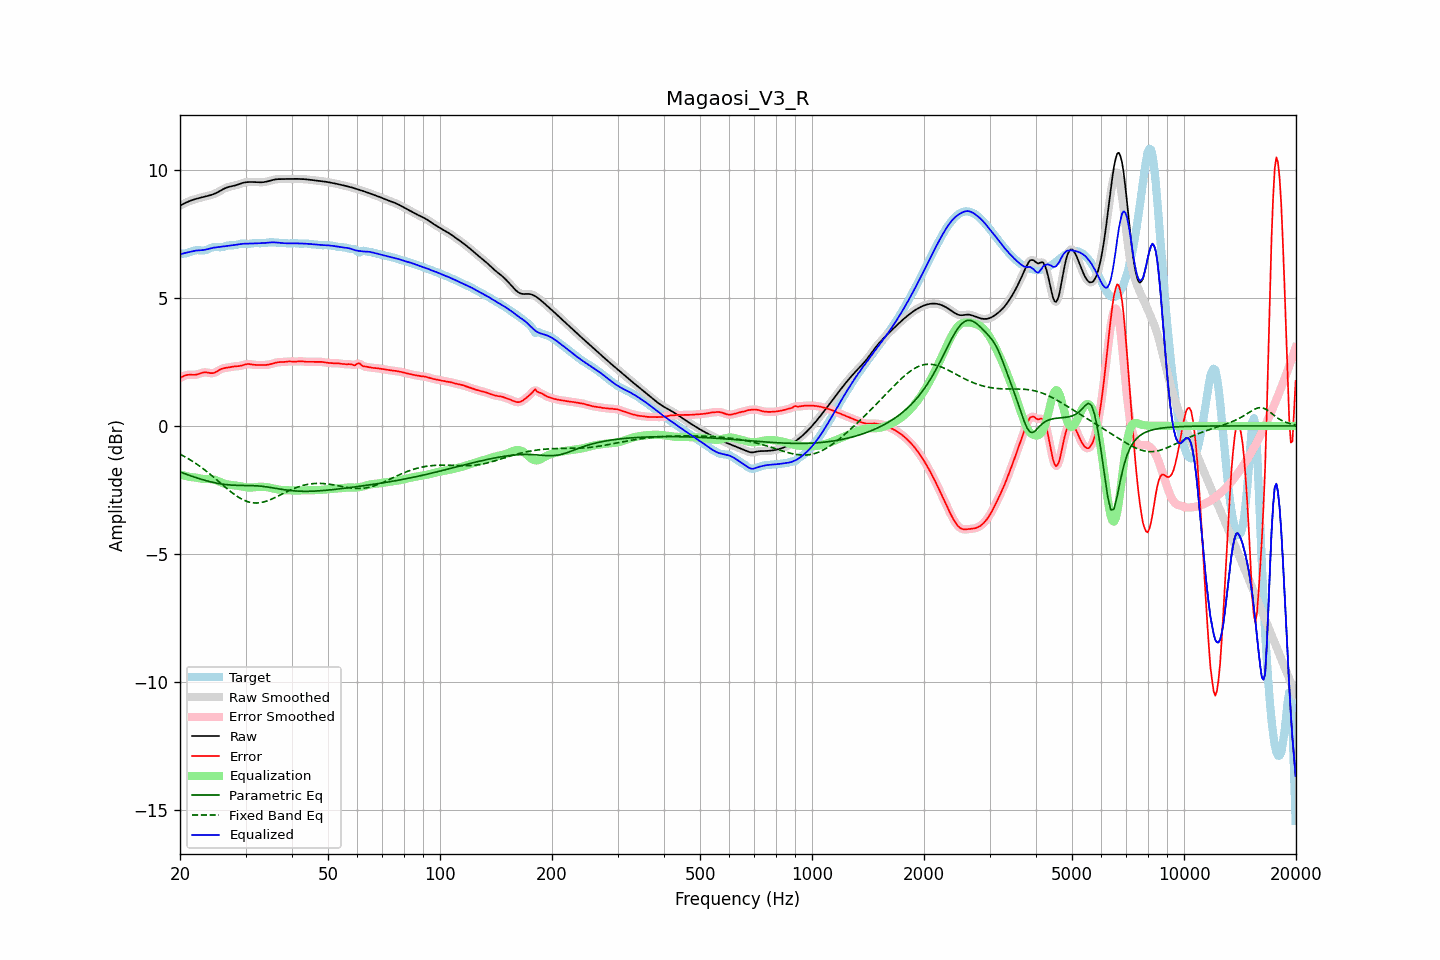

The data file committed next to this chart (first rows):
frequency, raw, error, smoothed, error_smoothed, equalization, parametric_eq, fixed_band_eq, equalized_raw, equalized_smoothed, target
20.00, 8.60, 1.87, 8.60, 1.87, -1.90, -1.80, -1.10, 6.70, 6.70, 6.73
20.20, 8.63, 1.91, 8.63, 1.91, -1.91, -1.82, -1.13, 6.72, 6.72, 6.73
20.40, 8.67, 1.94, 8.67, 1.94, -1.93, -1.84, -1.17, 6.74, 6.74, 6.73
20.61, 8.70, 1.97, 8.70, 1.97, -1.95, -1.87, -1.20, 6.75, 6.75, 6.73
20.81, 8.73, 1.99, 8.73, 1.99, -1.96, -1.89, -1.24, 6.77, 6.77, 6.74
21.02, 8.75, 2.00, 8.76, 2.00, -1.97, -1.91, -1.27, 6.78, 6.78, 6.76
21.23, 8.78, 2.00, 8.78, 2.00, -1.99, -1.93, -1.31, 6.79, 6.79, 6.78
21.44, 8.80, 2.00, 8.80, 2.00, -2.00, -1.95, -1.35, 6.80, 6.80, 6.81
21.66, 8.83, 2.00, 8.83, 2.00, -2.00, -1.98, -1.39, 6.82, 6.82, 6.83
21.87, 8.85, 2.00, 8.85, 2.00, -2.01, -2.00, -1.43, 6.84, 6.84, 6.85
22.09, 8.86, 2.00, 8.86, 2.00, -2.02, -2.02, -1.47, 6.85, 6.85, 6.86
22.31, 8.88, 2.02, 8.88, 2.02, -2.03, -2.04, -1.51, 6.85, 6.85, 6.86
22.54, 8.90, 2.04, 8.90, 2.04, -2.04, -2.06, -1.56, 6.86, 6.86, 6.86
22.76, 8.91, 2.06, 8.91, 2.06, -2.06, -2.08, -1.60, 6.86, 6.86, 6.85
22.99, 8.93, 2.08, 8.93, 2.08, -2.07, -2.10, -1.65, 6.86, 6.86, 6.85
23.22, 8.94, 2.09, 8.94, 2.09, -2.07, -2.11, -1.70, 6.87, 6.87, 6.85
23.45, 8.96, 2.09, 8.96, 2.09, -2.07, -2.13, -1.75, 6.88, 6.88, 6.87
23.69, 8.97, 2.09, 8.97, 2.08, -2.07, -2.15, -1.80, 6.90, 6.90, 6.89
23.92, 8.99, 2.07, 8.99, 2.07, -2.07, -2.17, -1.85, 6.92, 6.92, 6.92
24.16, 9.01, 2.06, 9.01, 2.06, -2.08, -2.18, -1.90, 6.93, 6.93, 6.95
24.40, 9.03, 2.06, 9.03, 2.06, -2.08, -2.20, -1.95, 6.95, 6.95, 6.97
24.65, 9.05, 2.07, 9.05, 2.07, -2.09, -2.21, -2.00, 6.96, 6.96, 6.98
24.89, 9.08, 2.09, 9.08, 2.10, -2.11, -2.22, -2.06, 6.97, 6.97, 6.98
25.14, 9.11, 2.13, 9.11, 2.13, -2.13, -2.24, -2.11, 6.98, 6.98, 6.98
25.39, 9.14, 2.17, 9.14, 2.17, -2.16, -2.25, -2.16, 6.98, 6.98, 6.97
25.65, 9.18, 2.20, 9.18, 2.20, -2.19, -2.26, -2.22, 6.99, 6.99, 6.98
25.91, 9.21, 2.23, 9.21, 2.23, -2.22, -2.27, -2.27, 7.00, 7.00, 6.98
26.16, 9.25, 2.25, 9.25, 2.25, -2.24, -2.28, -2.33, 7.01, 7.01, 7.00
26.43, 9.28, 2.26, 9.28, 2.26, -2.26, -2.29, -2.38, 7.02, 7.02, 7.01
26.69, 9.30, 2.27, 9.30, 2.27, -2.28, -2.29, -2.43, 7.03, 7.03, 7.03
26.96, 9.33, 2.28, 9.33, 2.28, -2.29, -2.30, -2.49, 7.04, 7.04, 7.04
27.23, 9.34, 2.29, 9.34, 2.29, -2.30, -2.30, -2.54, 7.04, 7.04, 7.05
27.50, 9.36, 2.31, 9.36, 2.31, -2.31, -2.31, -2.59, 7.05, 7.05, 7.05
27.77, 9.37, 2.32, 9.37, 2.32, -2.31, -2.31, -2.63, 7.06, 7.06, 7.05
28.05, 9.38, 2.32, 9.38, 2.32, -2.32, -2.31, -2.68, 7.06, 7.06, 7.06
28.33, 9.40, 2.33, 9.40, 2.33, -2.33, -2.32, -2.73, 7.07, 7.07, 7.07
28.62, 9.42, 2.33, 9.42, 2.33, -2.34, -2.32, -2.77, 7.08, 7.08, 7.09
28.90, 9.44, 2.34, 9.45, 2.34, -2.35, -2.32, -2.81, 7.09, 7.09, 7.10
29.19, 9.47, 2.35, 9.47, 2.35, -2.36, -2.32, -2.84, 7.10, 7.10, 7.11
29.48, 9.49, 2.37, 9.49, 2.37, -2.38, -2.32, -2.88, 7.11, 7.11, 7.12
29.78, 9.50, 2.39, 9.50, 2.39, -2.39, -2.32, -2.91, 7.12, 7.12, 7.11
30.08, 9.51, 2.41, 9.51, 2.41, -2.39, -2.32, -2.93, 7.12, 7.12, 7.11
30.38, 9.52, 2.42, 9.52, 2.41, -2.40, -2.32, -2.95, 7.12, 7.12, 7.10
30.68, 9.52, 2.42, 9.52, 2.41, -2.40, -2.33, -2.97, 7.12, 7.12, 7.11
30.99, 9.52, 2.41, 9.52, 2.41, -2.40, -2.33, -2.99, 7.12, 7.12, 7.12
31.30, 9.52, 2.40, 9.52, 2.40, -2.40, -2.33, -3.00, 7.12, 7.12, 7.13
31.61, 9.52, 2.39, 9.52, 2.39, -2.40, -2.33, -3.01, 7.13, 7.13, 7.14
31.93, 9.52, 2.38, 9.52, 2.38, -2.39, -2.33, -3.01, 7.13, 7.13, 7.14
32.24, 9.52, 2.38, 9.52, 2.38, -2.38, -2.34, -3.01, 7.13, 7.13, 7.14
32.57, 9.51, 2.38, 9.51, 2.38, -2.38, -2.34, -3.00, 7.14, 7.14, 7.13
32.89, 9.51, 2.38, 9.51, 2.38, -2.38, -2.35, -3.00, 7.14, 7.14, 7.13
33.22, 9.51, 2.38, 9.51, 2.38, -2.38, -2.36, -2.98, 7.14, 7.14, 7.13
33.55, 9.52, 2.38, 9.52, 2.38, -2.38, -2.36, -2.97, 7.14, 7.14, 7.14
33.89, 9.53, 2.38, 9.53, 2.38, -2.38, -2.37, -2.95, 7.15, 7.15, 7.15
34.23, 9.54, 2.39, 9.54, 2.39, -2.39, -2.38, -2.93, 7.15, 7.15, 7.16
34.57, 9.56, 2.39, 9.56, 2.39, -2.40, -2.39, -2.91, 7.16, 7.16, 7.16
34.92, 9.58, 2.41, 9.58, 2.41, -2.41, -2.40, -2.88, 7.16, 7.16, 7.17
35.27, 9.59, 2.42, 9.59, 2.42, -2.43, -2.41, -2.86, 7.17, 7.17, 7.17
35.62, 9.61, 2.44, 9.61, 2.44, -2.44, -2.42, -2.83, 7.17, 7.17, 7.17
35.97, 9.62, 2.46, 9.62, 2.46, -2.46, -2.43, -2.80, 7.17, 7.17, 7.16
... 635 more rows
